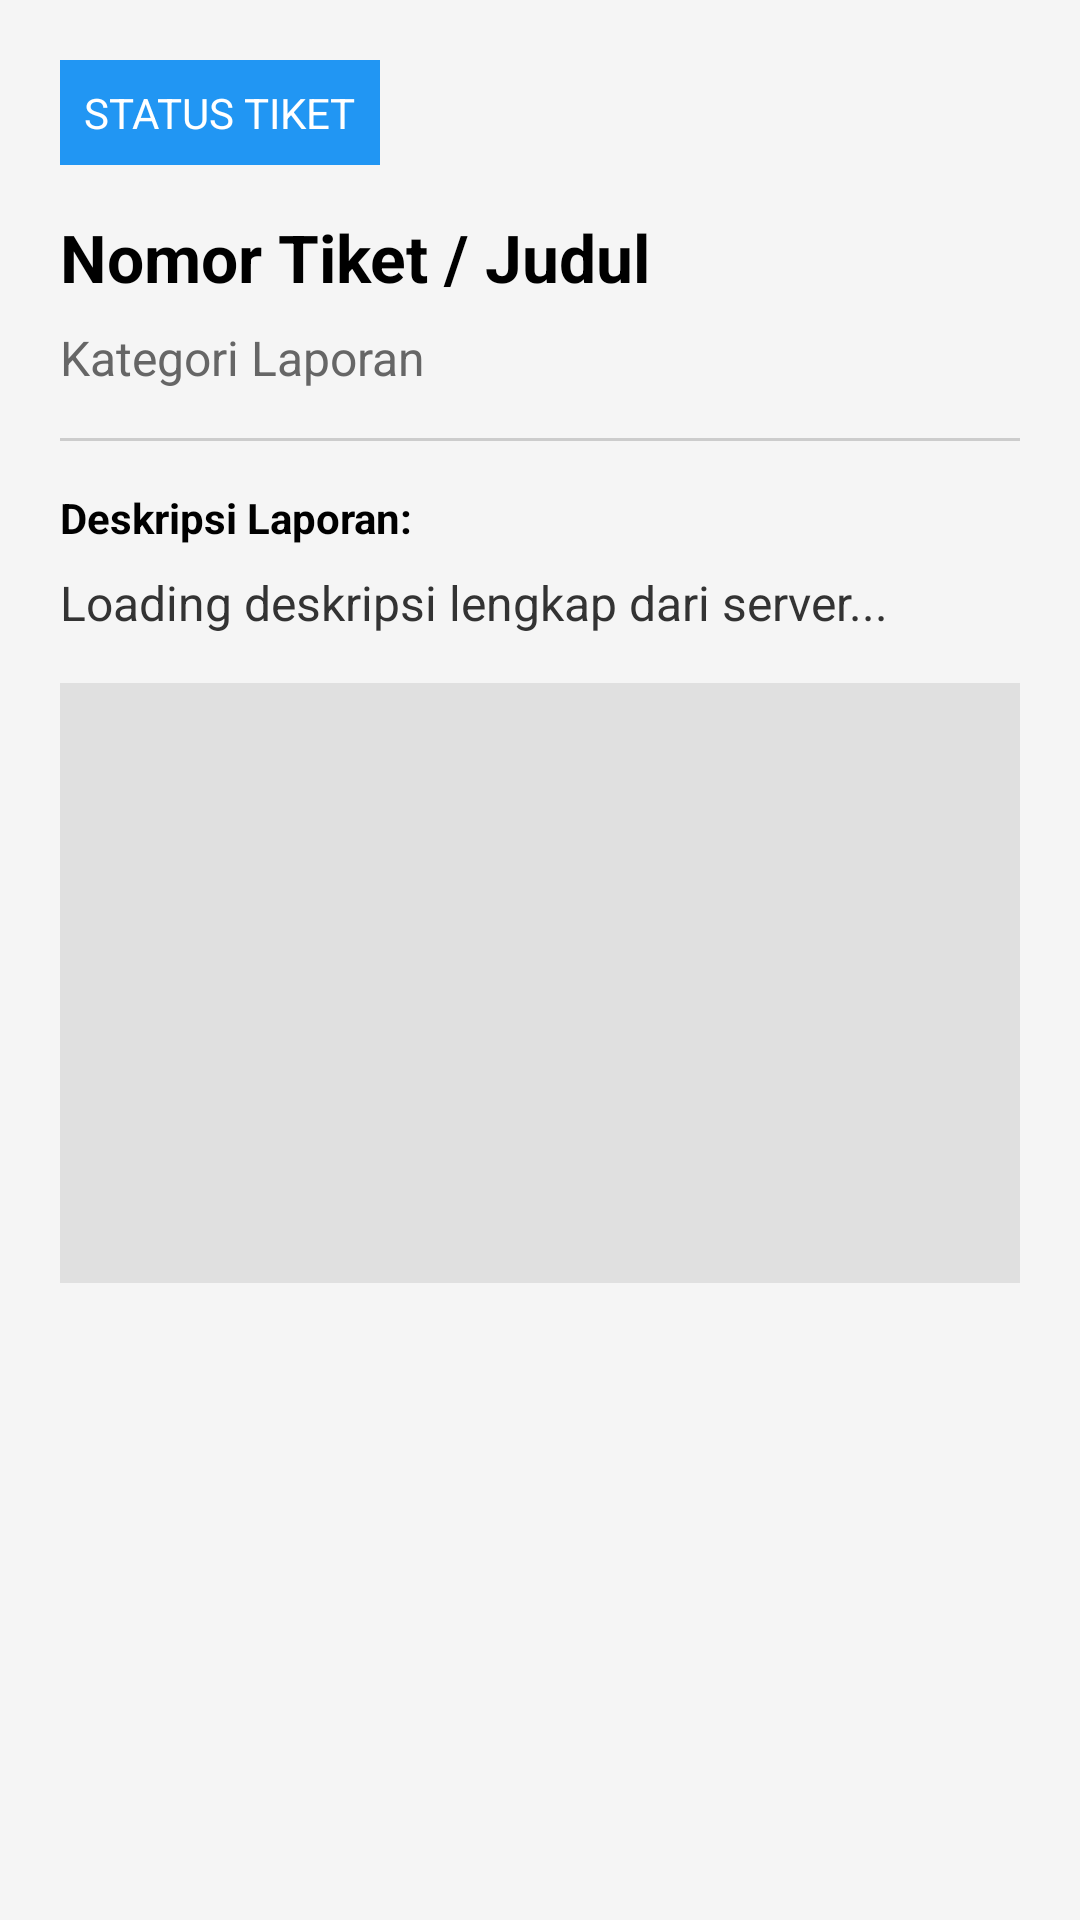

This screen was rendered from an Android layout file. Write that file and the resources it references.
<!-- AndroidManifest.xml: application theme Theme.LatihanSatu -->
<!-- res/layout/activity_detail.xml -->
<?xml version="1.0" encoding="utf-8"?>
<ScrollView
    xmlns:android="http://schemas.android.com/apk/res/android"
    android:layout_width="match_parent"
    android:layout_height="match_parent"
    android:background="#F5F5F5"> 

    
    <LinearLayout
        android:layout_width="match_parent"
        android:layout_height="wrap_content"
        android:orientation="vertical"
        android:padding="20dp">

        
        <TextView
            android:id="@+id/status"
            android:layout_width="wrap_content"
            android:layout_height="wrap_content"
            android:text="STATUS TIKET"
            android:textSize="14sp"
            android:textColor="#FFFFFF"
            android:background="#2196F3"
            android:padding="8dp"/>

        
        <TextView
            android:id="@+id/ticketnumber"
            android:layout_width="match_parent"
            android:layout_height="wrap_content"
            android:text="Nomor Tiket / Judul"
            android:textSize="22sp"
            android:textStyle="bold"
            android:layout_marginTop="16dp"
            android:textColor="#000000"/>

        
        <TextView
            android:id="@+id/category"
            android:layout_width="match_parent"
            android:layout_height="wrap_content"
            android:text="Kategori Laporan"
            android:textSize="16sp"
            android:layout_marginTop="8dp"
            android:textColor="#666666"/>

        
        <View
            android:layout_width="match_parent"
            android:layout_height="1dp"
            android:background="#CCCCCC"
            android:layout_marginTop="16dp"
            android:layout_marginBottom="16dp"/>

        <TextView
            android:layout_width="match_parent"
            android:layout_height="wrap_content"
            android:text="Deskripsi Laporan:"
            android:textStyle="bold"
            android:textColor="#000000"/>

        
        <TextView
            android:id="@+id/description"
            android:layout_width="match_parent"
            android:layout_height="wrap_content"
            android:text="Loading deskripsi lengkap dari server..."
            android:textSize="16sp"
            android:layout_marginTop="8dp"
            android:textColor="#333333"/>

        
        <ImageView
            android:id="@+id/ivPhoto"
            android:layout_width="match_parent"
            android:layout_height="200dp"
            android:layout_marginTop="16dp"
            android:scaleType="centerCrop"
            android:background="#E0E0E0" />

    </LinearLayout>
</ScrollView>
<!-- resources referenced by this layout -->
<resources>
  <style name="Theme.LatihanSatu" parent="Base.Theme.LatihanSatu" />
  <style name="Base.Theme.LatihanSatu" parent="Theme.Material3.DayNight.NoActionBar">
          
          
      </style>
</resources>
